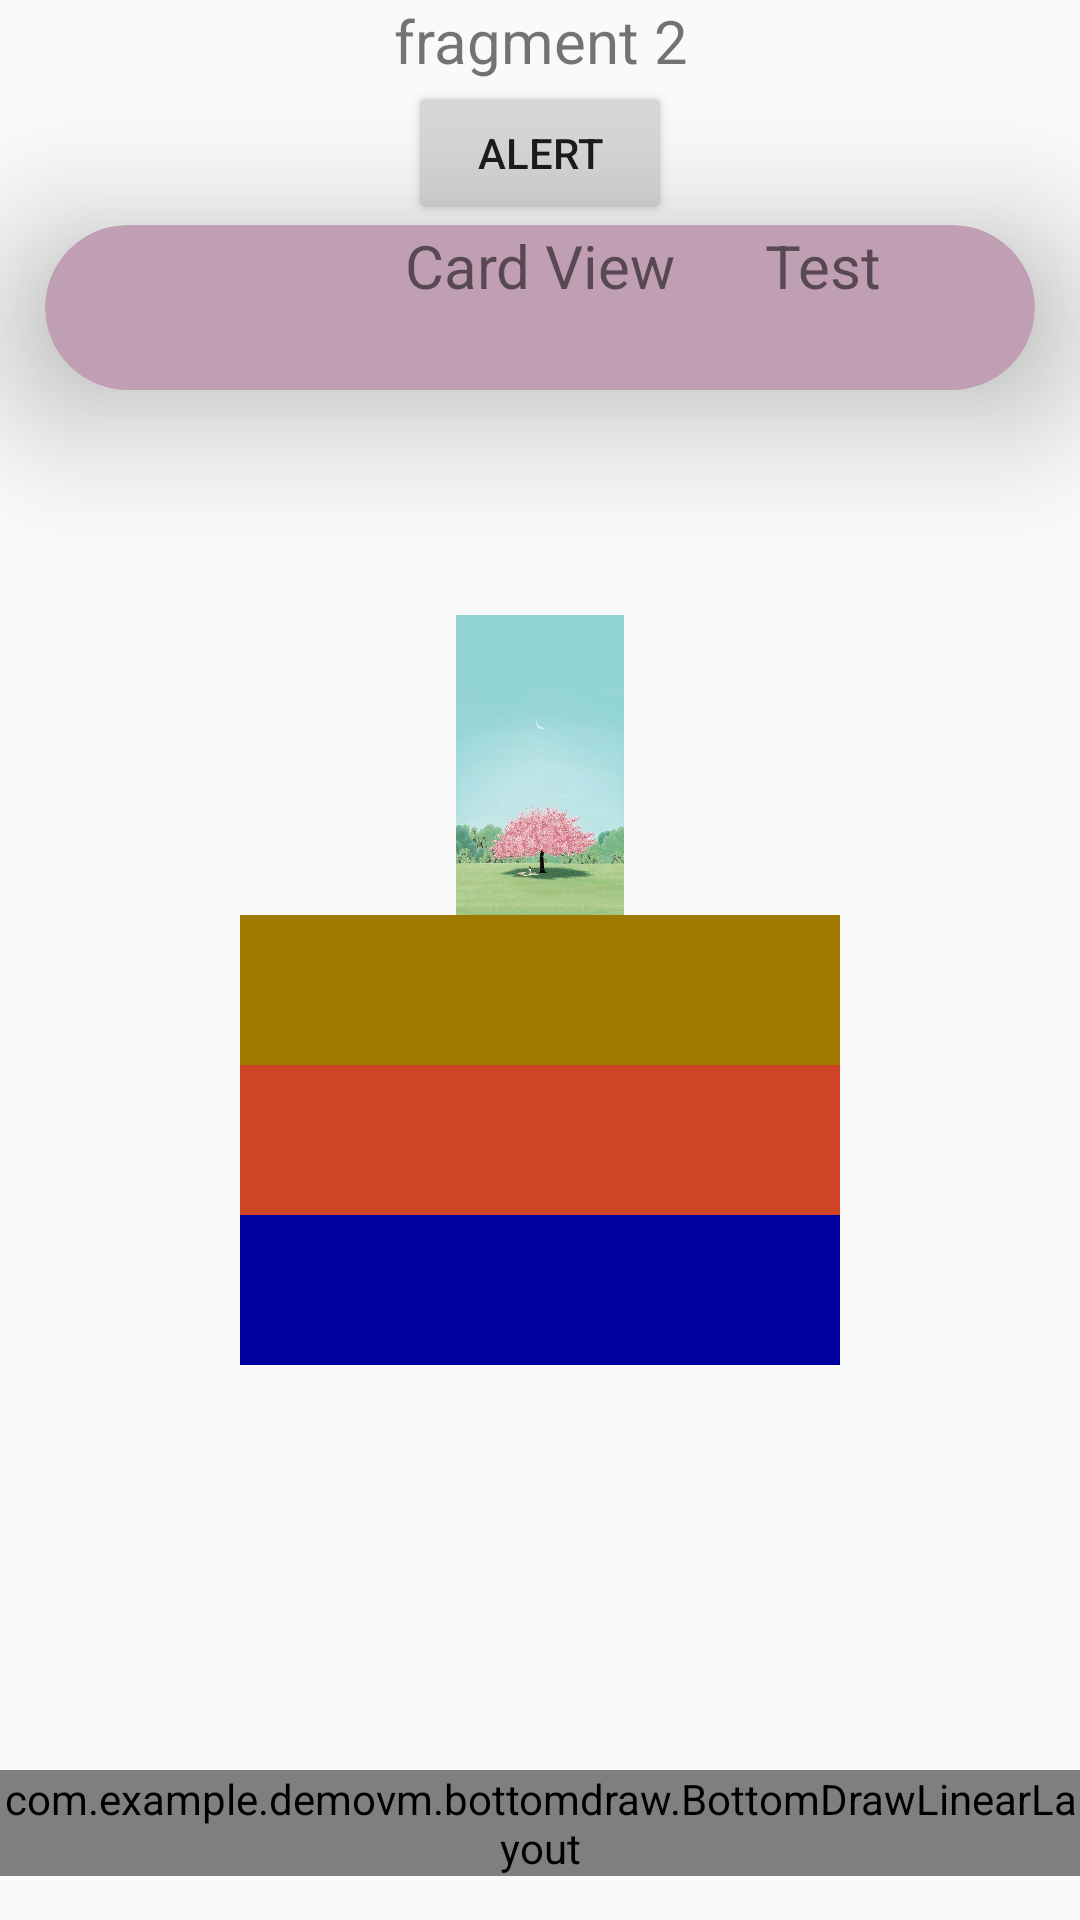

Reconstruct the res/layout file that produces this screen, plus the resources it refers to.
<!-- AndroidManifest.xml: application theme AppTheme -->
<!-- res/layout/second_fragment.xml -->
<?xml version="1.0" encoding="utf-8"?>
<layout xmlns:android="http://schemas.android.com/apk/res/android"
    xmlns:app="http://schemas.android.com/apk/res-auto"
    xmlns:tools="http://schemas.android.com/tools">

    <data>

        <import type="android.view.View" />

        <variable
            name="viewModel"
            type="com.example.demovm.mainFunctionName.subFunctionNameTwo.SecondFragmentViewModel" />
    </data>

    <androidx.constraintlayout.widget.ConstraintLayout
        android:layout_width="match_parent"
        android:layout_height="match_parent"
        android:orientation="vertical">

        <TextView
            android:id="@+id/frgTxt01"
            android:layout_width="match_parent"
            android:layout_height="wrap_content"
            android:gravity="center"
            android:text="fragment 2"
            android:textSize="20sp"
            app:layout_constraintEnd_toEndOf="parent"
            app:layout_constraintStart_toStartOf="parent" />

        <Button
            android:id="@+id/btn_alert_test"
            android:layout_width="wrap_content"
            android:layout_height="wrap_content"
            android:layout_gravity="center"
            android:onClick="@{ () -> viewModel.btnAlertClick() }"
            android:text="alert"
            app:layout_constraintEnd_toEndOf="parent"
            app:layout_constraintStart_toStartOf="parent"
            app:layout_constraintTop_toBottomOf="@+id/frgTxt01" />

        <androidx.cardview.widget.CardView
            android:id="@+id/card_view"
            android:layout_width="match_parent"
            android:layout_height="55dp"
            android:layout_marginLeft="15dp"
            android:layout_marginRight="15dp"
            app:cardBackgroundColor="#C09EB3"
            app:cardCornerRadius="50dp"
            app:cardElevation="30dp"
            app:layout_constraintEnd_toEndOf="parent"
            app:layout_constraintStart_toStartOf="parent"
            app:layout_constraintTop_toBottomOf="@+id/btn_alert_test">

            <TextView
                android:layout_width="wrap_content"
                android:layout_height="wrap_content"
                android:layout_marginLeft="120dp"
                android:text="Card View"
                android:textSize="20dp" />

            <TextView
                android:layout_width="wrap_content"
                android:layout_height="wrap_content"
                android:layout_marginLeft="240dp"
                android:text="Test"
                android:textSize="20dp" />


        </androidx.cardview.widget.CardView>

        <ImageButton
            android:id="@+id/ib"
            android:layout_width="60dp"
            android:layout_height="60dp"
            android:layout_marginTop="15dp"
            android:background="@null"
            android:scaleType="centerCrop"
            android:src="@drawable/button_selector"
            app:layout_constraintEnd_toEndOf="parent"
            app:layout_constraintStart_toStartOf="parent"
            app:layout_constraintTop_toBottomOf="@+id/card_view" />

        <LinearLayout
            android:layout_width="match_parent"
            android:layout_height="wrap_content"
            android:gravity="center_horizontal"
            android:orientation="vertical"
            app:layout_constraintEnd_toEndOf="parent"
            app:layout_constraintStart_toStartOf="parent"
            app:layout_constraintTop_toBottomOf="@+id/ib">

            <ImageView
                android:id="@+id/ivOne"
                android:layout_width="200dp"
                android:layout_height="100dp"
                android:src="@drawable/img_2015"
                />

            <ImageView
                android:id="@+id/ivTwo"
                android:layout_width="200dp"
                android:layout_height="50dp"
                android:src="#A07A00" />

            <ImageView
                android:id="@+id/ivThree"
                android:layout_width="200dp"
                android:layout_height="50dp"
                android:src="#D04426" />

            <ImageView
                android:id="@+id/ivFour"
                android:layout_width="200dp"
                android:layout_height="50dp"
                android:src="#0000A0" />

        </LinearLayout>

        <Space
            android:id="@+id/space"
            android:layout_width="match_parent"
            android:layout_height="50dp"
            app:layout_constraintBottom_toBottomOf="parent" />

        <com.example.demovm.bottomdraw.BottomDrawLinearLayout
            android:id="@+id/bot_dra_linear_layout"
            android:layout_width="match_parent"
            android:layout_height="wrap_content"
            app:layout_constraintEnd_toEndOf="parent"
            app:layout_constraintStart_toStartOf="parent"
            app:layout_constraintTop_toTopOf="@id/space" />


    </androidx.constraintlayout.widget.ConstraintLayout>
</layout>
<!-- resources referenced by this layout -->
<resources>
  <!-- drawable button_selector (drawable) -->
  <?xml version="1.0" encoding="utf-8"?>
  <selector xmlns:android="http://schemas.android.com/apk/res/android">
      <item android:drawable="@drawable/gototop" android:state_pressed="true"/>
      <item android:drawable="@drawable/rock"/>
  
  
  
  
  
  
  
  
  
  
  
  
  
  
  
  
  
  
  
  
  
  </selector>
  <!-- drawable img_2015: webp bitmap (drawable, 71500 bytes) -->
  <style name="AppTheme" parent="Theme.AppCompat.Light.DarkActionBar">
          
          <item name="colorPrimary">@color/colorPrimary</item>
          <item name="colorPrimaryDark">@color/colorPrimaryDark</item>
          <item name="colorAccent">@color/colorAccent</item>
      </style>
  <!-- drawable rock: png bitmap (drawable, 648865 bytes) -->
  <!-- not gathered from this repository: default colours our renderer supplied (Android Studio template values) -->
  <color name="colorPrimary">#FF6200EE</color>
  <color name="colorPrimaryDark">#FF3700B3</color>
  <color name="colorAccent">#FF03DAC5</color>
</resources>
